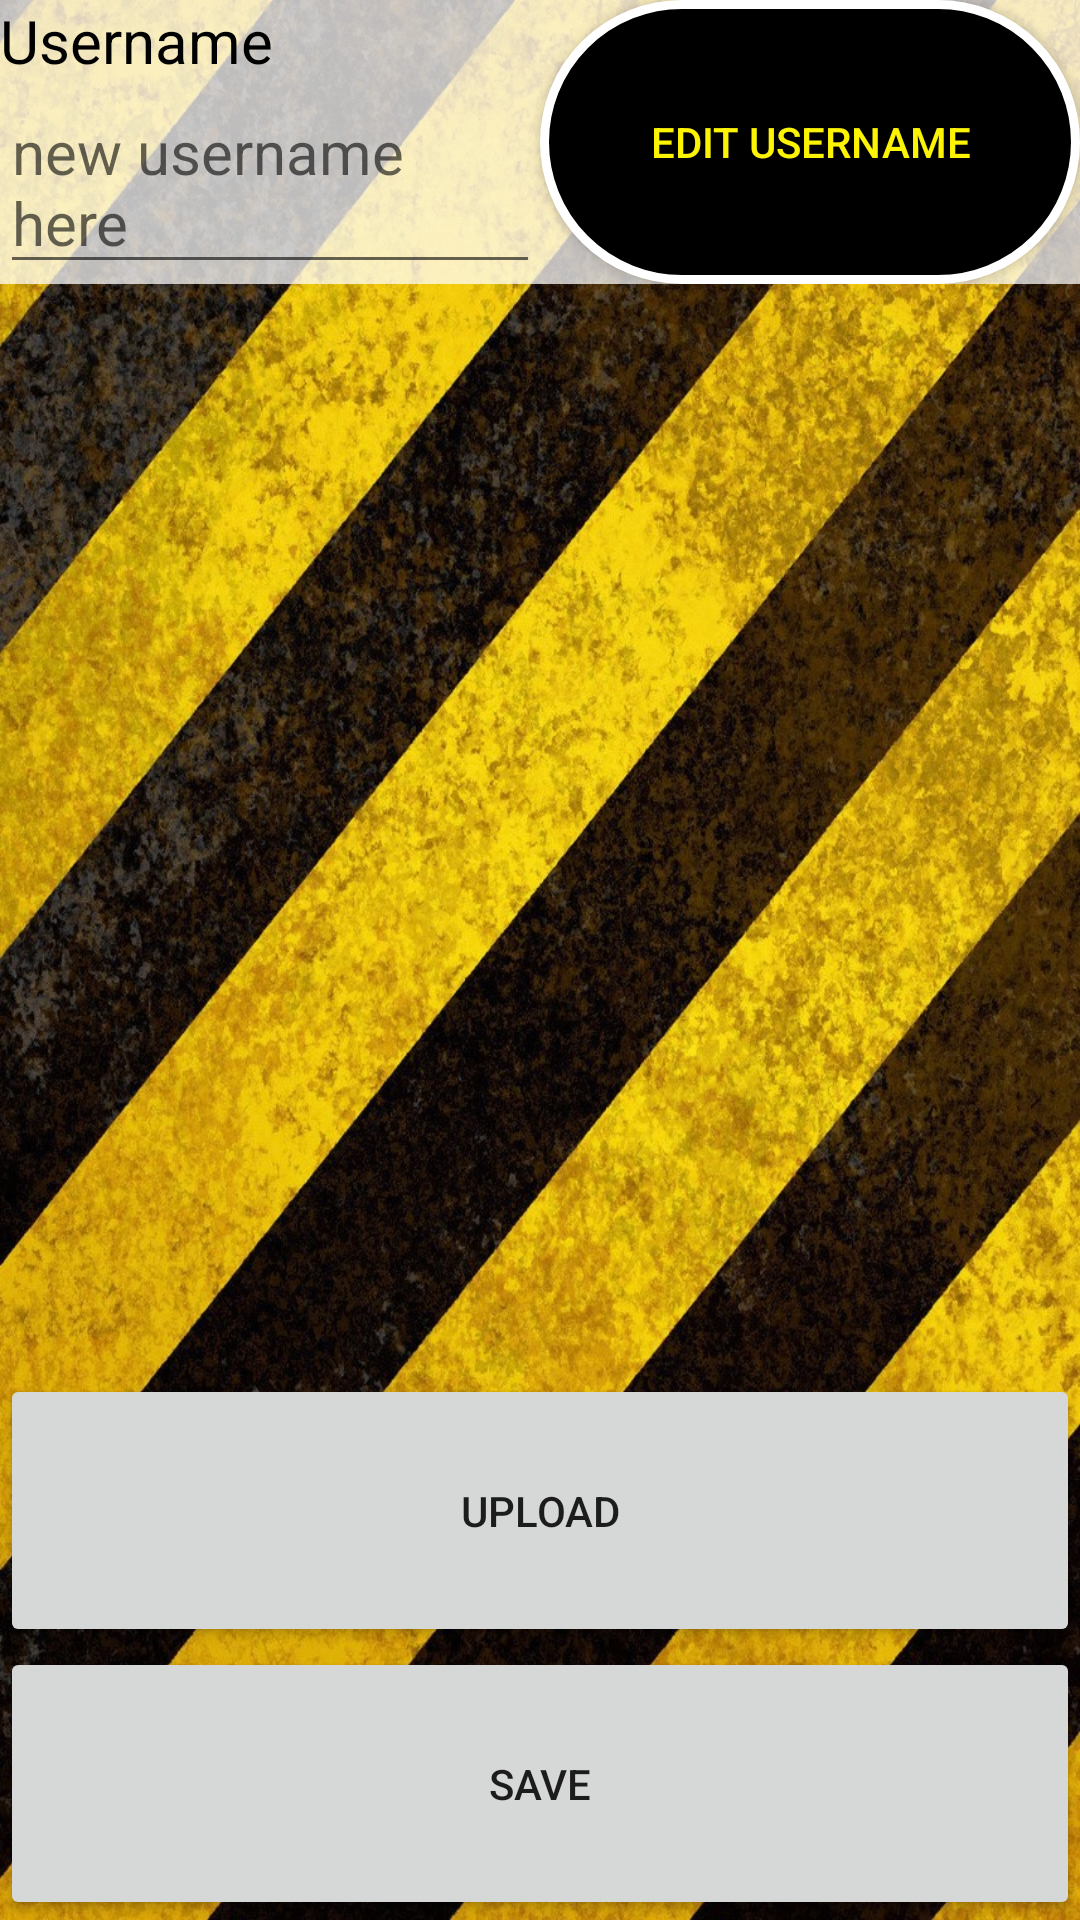

Android layout source for this screen:
<!-- AndroidManifest.xml: application theme Theme.AppCompat.Light.NoActionBar -->
<!-- res/layout/activity_edit_pic.xml -->
<?xml version="1.0" encoding="utf-8"?>
<LinearLayout
    xmlns:android="http://schemas.android.com/apk/res/android"
    xmlns:app="http://schemas.android.com/apk/res-auto"
    xmlns:tools="http://schemas.android.com/tools"
    android:layout_width="match_parent"
    android:layout_height="match_parent"
    tools:context="android.kevin.guideyourride.EditPic"
    android:orientation="vertical"
    android:background="@drawable/by_wp"
    >

    <LinearLayout
        android:layout_width="match_parent"
        android:layout_height="wrap_content"
        android:orientation="horizontal"
        android:background="@color/fakecard">



        <LinearLayout
            android:layout_weight="1"
            android:layout_width="0dp"
            android:layout_height="match_parent"
            android:weightSum="2"
            android:orientation="vertical">

            <TextView
                android:layout_width="match_parent"
                android:layout_height="wrap_content"
                android:text="Username"
                android:textSize="20dp"
                android:id="@+id/tvUsername"
                android:textColor="#000000"/>

            <EditText
                android:layout_width="match_parent"
                android:layout_height="wrap_content"

                android:id="@+id/etNewUsername"
                android:textSize="20dp"
                android:textColor="#000000"
                android:hint="new username here"/>



        </LinearLayout>

        <Button
            android:layout_width="0dp"
            android:layout_height="match_parent"
            android:text="Edit Username"
            android:layout_weight="1"
            android:background="@drawable/rounded_btn"
            android:textColor="@color/themeYellow"/>

    </LinearLayout>


   <LinearLayout
        android:layout_width="match_parent"
        android:layout_height="match_parent"
        android:orientation="vertical"
        android:weightSum="6">

        <ImageView
            android:layout_width="match_parent"
            android:layout_height="0dp"
            android:layout_weight="4"
            android:id="@+id/image_view1"/>

        <Button
            android:layout_width="match_parent"
            android:layout_height="0dp"
            android:layout_weight="1"
            android:text="Upload"
            android:id="@+id/upload"/>

        <Button
            android:layout_width="match_parent"
            android:layout_height="0dp"
            android:layout_weight="1"
            android:text="Save"
            android:id="@+id/save"/>

    </LinearLayout>-->
</LinearLayout>
<!-- resources referenced by this layout -->
<resources>
  <color name="fakecard">#bbffffff</color>
  <color name="themeYellow">#fcf402</color>
  <!-- drawable by_wp: jpg bitmap (drawable, 452260 bytes) -->
  <!-- drawable rounded_btn (drawable-v24) -->
  <?xml version="1.0" encoding="utf-8"?>
  <shape xmlns:android="http://schemas.android.com/apk/res/android" android:shape="rectangle" >
      <corners
          android:radius="270dp"
          />
      <solid
          android:color="#000000"
          />
      <padding
          android:left="0dp"
          android:top="0dp"
          android:right="0dp"
          android:bottom="0dp"
          />
      <stroke
          android:width="3dp"
          android:color="#FFFFFF"
  
          />
  
  </shape>
</resources>
